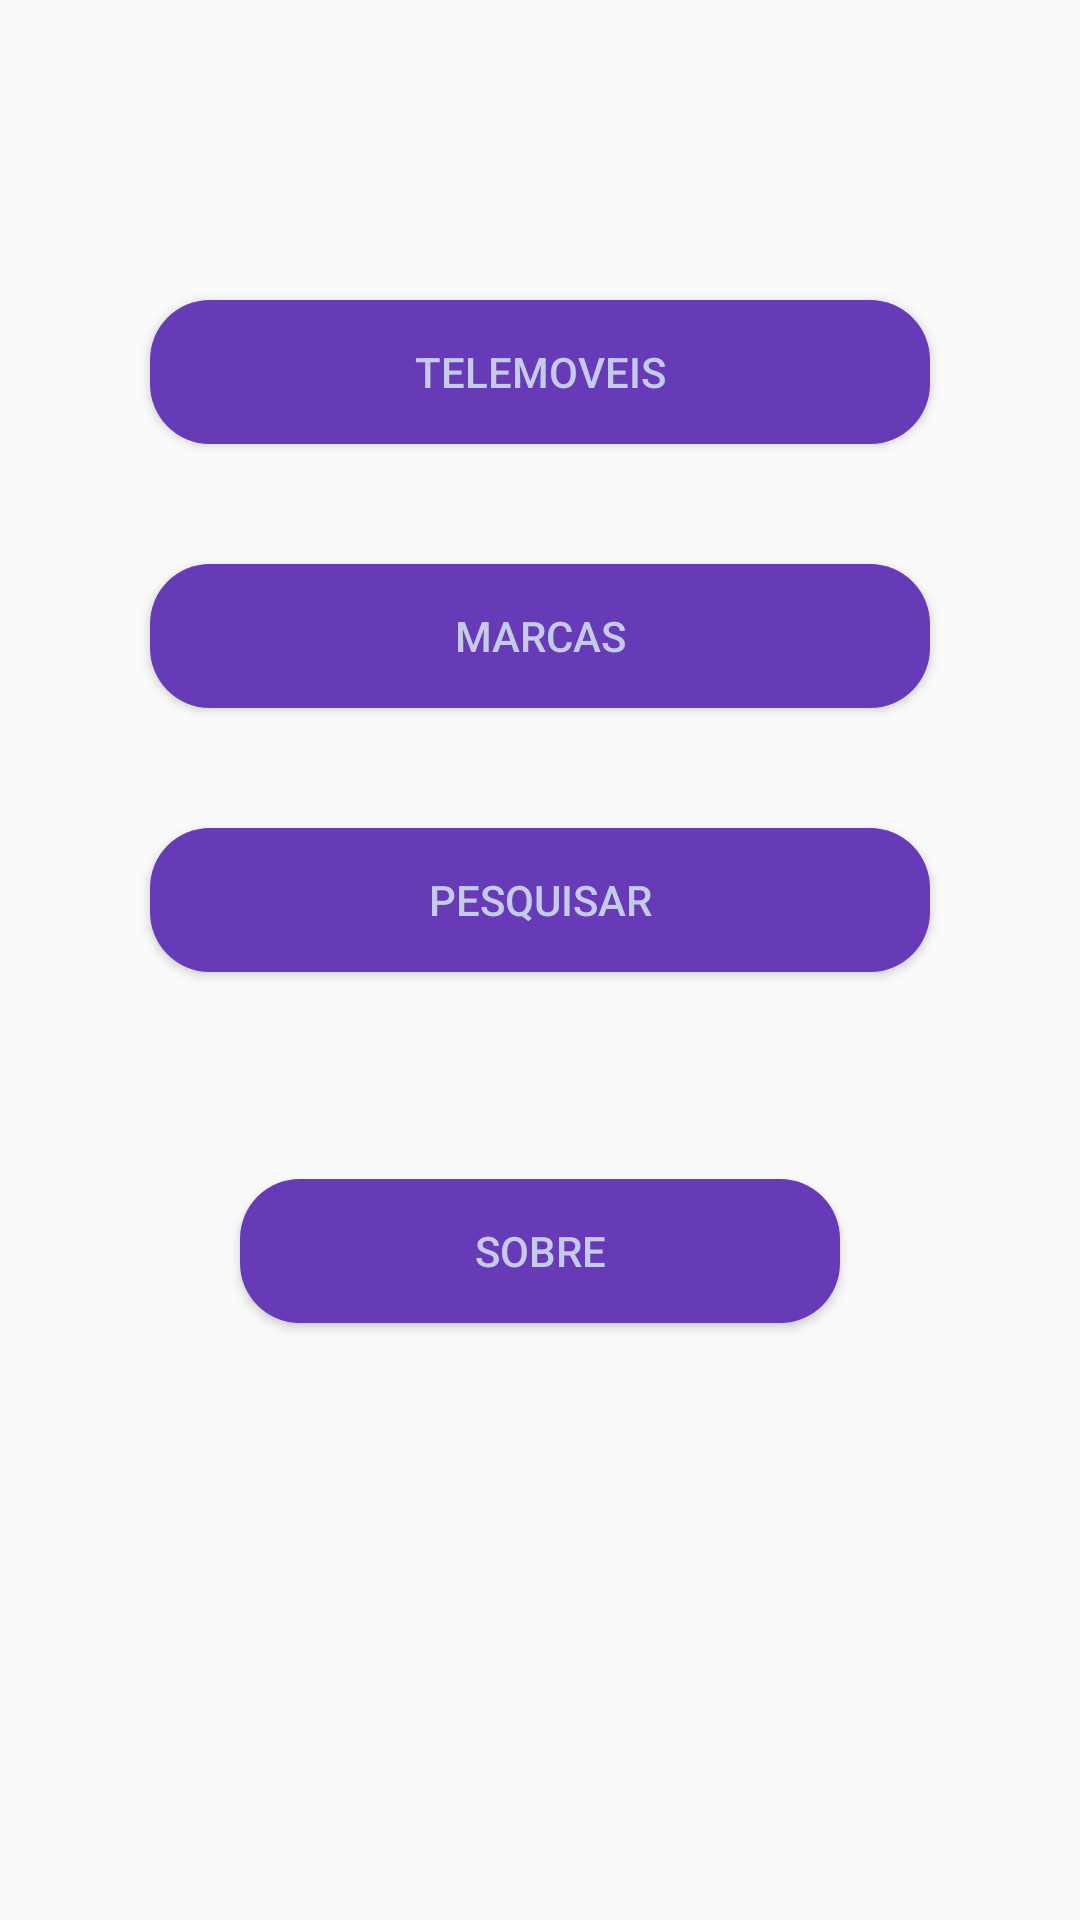

The Android layout XML behind this screen, and the referenced resources:
<!-- AndroidManifest.xml: application theme Theme.Telemoveis_marcas -->
<!-- res/layout/fragment_menu_principal.xml -->
<?xml version="1.0" encoding="utf-8"?>
<androidx.constraintlayout.widget.ConstraintLayout xmlns:android="http://schemas.android.com/apk/res/android"
    xmlns:app="http://schemas.android.com/apk/res-auto"
    xmlns:tools="http://schemas.android.com/tools"
    android:layout_width="match_parent"
    android:layout_height="match_parent"
    tools:context=".MenuPrincipalFragment">

    <Button
        android:id="@+id/button_first"
        android:layout_width="0dp"
        android:layout_height="wrap_content"
        android:layout_marginStart="80dp"
        android:layout_marginEnd="80dp"
        android:layout_marginBottom="130dp"
        android:background="@drawable/rounded_button"
        android:text="@string/sobre"
        android:textColor="#C5CAE9"
        app:layout_constraintBottom_toBottomOf="parent"
        app:layout_constraintEnd_toEndOf="parent"
        app:layout_constraintHorizontal_bias="0.498"
        app:layout_constraintStart_toStartOf="parent"
        app:layout_constraintTop_toBottomOf="@+id/button_pesquisar" />

    <Button
        android:id="@+id/button_telemoveis"
        android:layout_width="0dp"
        android:layout_height="wrap_content"
        android:layout_marginStart="50dp"
        android:layout_marginTop="100dp"
        android:layout_marginEnd="50dp"
        android:background="@drawable/rounded_button"
        android:text="@string/telemoveis"
        android:textColor="#C5CAE9"
        app:layout_constraintEnd_toEndOf="parent"
        app:layout_constraintStart_toStartOf="parent"
        app:layout_constraintTop_toTopOf="parent" />

    <Button
        android:id="@+id/button_marcas"
        android:layout_width="0dp"
        android:layout_height="wrap_content"
        android:layout_marginStart="50dp"
        android:layout_marginTop="40dp"
        android:layout_marginEnd="50dp"
        android:background="@drawable/rounded_button"
        android:text="@string/marcas"
        android:textColor="#C5CAE9"
        app:layout_constraintEnd_toEndOf="parent"
        app:layout_constraintStart_toStartOf="parent"
        app:layout_constraintTop_toBottomOf="@+id/button_telemoveis" />

    <Button
        android:id="@+id/button_pesquisar"
        android:layout_width="0dp"
        android:layout_height="wrap_content"
        android:layout_marginStart="50dp"
        android:layout_marginTop="40dp"
        android:layout_marginEnd="50dp"
        android:background="@drawable/rounded_button"
        android:text="@string/pesquisar"
        android:textColor="#C5CAE9"
        app:layout_constraintEnd_toEndOf="parent"
        app:layout_constraintStart_toStartOf="parent"
        app:layout_constraintTop_toBottomOf="@+id/button_marcas" />
</androidx.constraintlayout.widget.ConstraintLayout>
<!-- resources referenced by this layout -->
<resources>
  <!-- drawable rounded_button (drawable) -->
  <?xml version="1.0" encoding="utf-8"?>
      <shape xmlns:android="http://schemas.android.com/apk/res/android">
          <solid android:color="#673AB7" />
          <corners android:radius="20dp" />
      </shape>
  <string name="marcas">Marcas</string>
  <string name="pesquisar">Pesquisar</string>
  <string name="sobre">Sobre</string>
  <string name="telemoveis">Telemoveis</string>
  <style name="Theme.Telemoveis_marcas" parent="Theme.AppCompat.Light.DarkActionBar">
          
          <item name="colorPrimary">@color/purple_500</item>
          <item name="colorPrimaryDark">@color/purple_700</item>
          <item name="colorAccent">@color/teal_200</item>
          
      </style>
  <!-- not gathered from this repository: default colours our renderer supplied (Android Studio template values) -->
  <color name="purple_500">#FF6200EE</color>
  <color name="purple_700">#FF3700B3</color>
  <color name="teal_200">#FF03DAC5</color>
</resources>
